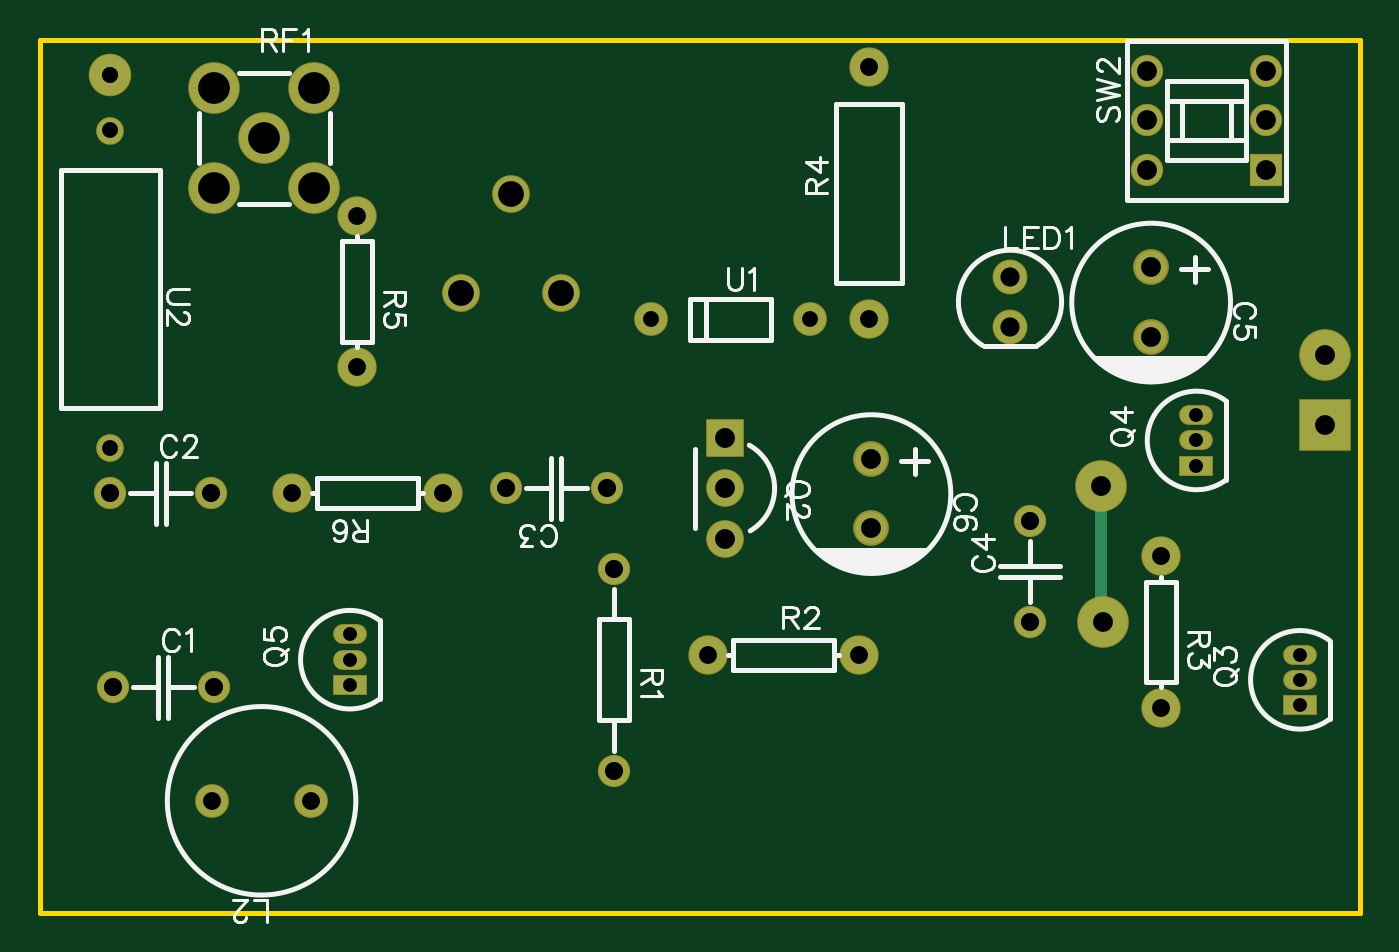
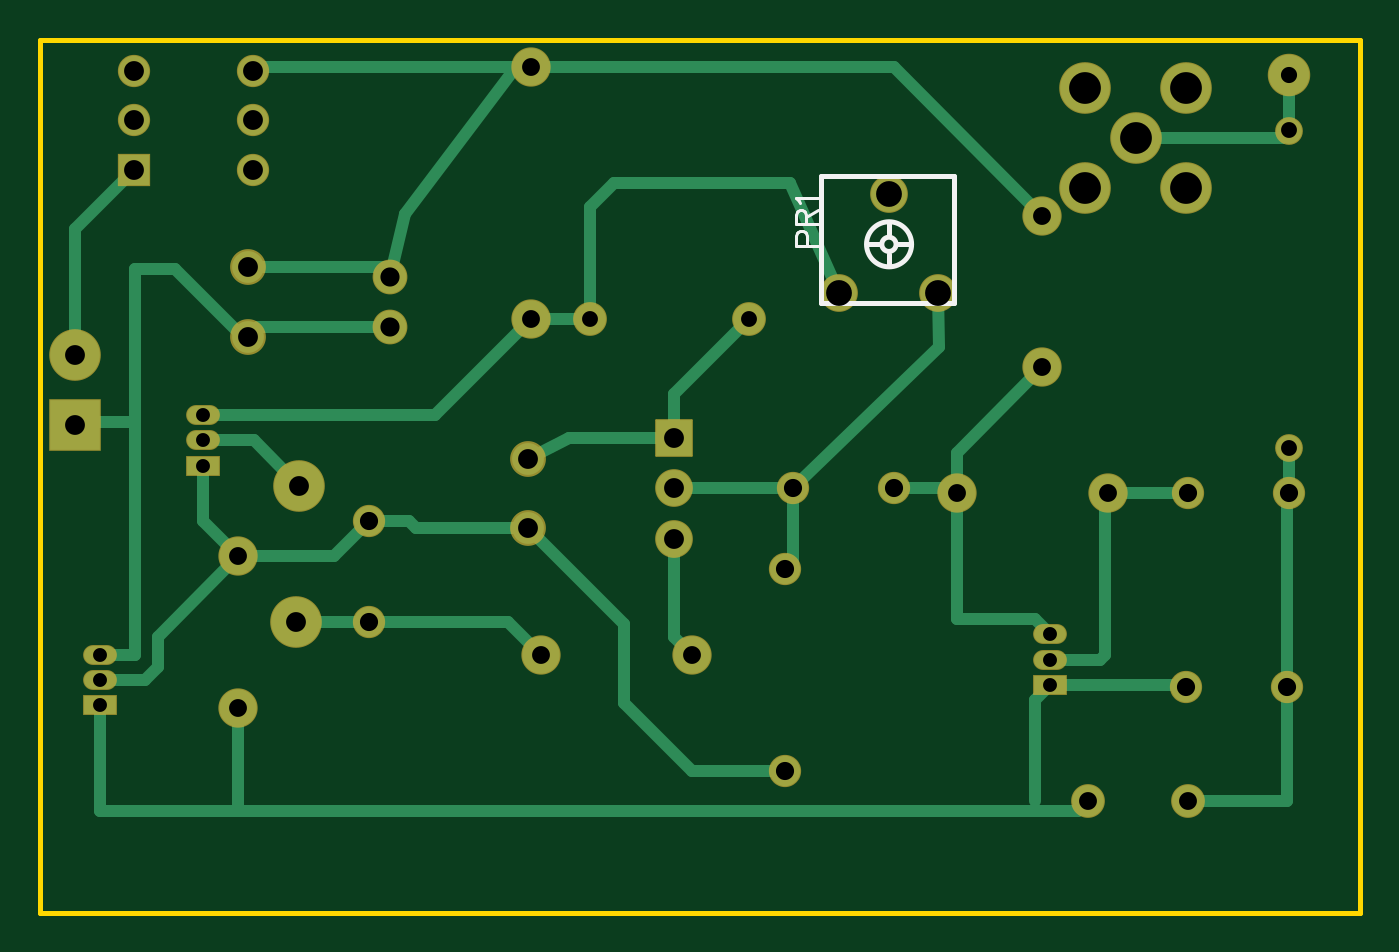
Circuit board: 9 layer files. Board 66.5 x 44.0 mm.
- drill: Drill_PTH_Through.DRL (1474 bytes)
- drill: Drill_PTH_Through_Via.DRL (172 bytes)
- outline: Gerber_BoardOutlineLayer.GKO (454 bytes)
- bottom_copper: Gerber_BottomLayer.GBL (5453 bytes)
- bottom_silk: Gerber_BottomSilkscreenLayer.GBO (1493 bytes)
- bottom_mask: Gerber_BottomSolderMaskLayer.GBS (2712 bytes)
- top_copper: Gerber_TopLayer.GTL (2483 bytes)
- top_silk: Gerber_TopSilkscreenLayer.GTO (21174 bytes)
- top_mask: Gerber_TopSolderMaskLayer.GTS (2709 bytes)

=== drill: Drill_PTH_Through.DRL ===
M48
METRIC,LZ,000.000
;FILE_FORMAT=3:3
;TYPE=PLATED
;Layer: PTH_Through
;EasyEDA v6.5.40, 2024-02-19 09:39:11
;10
;Gerber Generator version 0.2
;Holesize 1 = 0.701 mm
T01C0.701
;Holesize 2 = 0.800 mm
T02C0.800
;Holesize 3 = 0.814 mm
T03C0.814
;Holesize 4 = 0.900 mm
T04C0.900
;Holesize 5 = 0.901 mm
T05C0.901
;Holesize 6 = 0.915 mm
T06C0.915
;Holesize 7 = 0.966 mm
T07C0.966
;Holesize 8 = 1.000 mm
T08C1.000
;Holesize 9 = 1.301 mm
T09C1.301
;Holesize 10 = 1.600 mm
T10C1.600
%
G05
G90
T01
X069977Y110998
X069977Y109728
X069977Y108458
X064770Y123063
X064770Y121793
X064770Y120523
X022098Y112014
X022098Y110744
X022098Y109474
T02
X010033Y137413
X010033Y121413
X037275Y127889
X045275Y127889
T03
X010033Y140208
T04
X040132Y110998
X047752Y110998
X062992Y115951
X062992Y108331
X022479Y133096
X022479Y125476
X026797Y119126
X019177Y119126
X048260Y127889
X048260Y140589
T05
X020153Y103632
X015153Y103632
T06
X010160Y109347
X015240Y109347
X010033Y119126
X015113Y119126
X035052Y119380
X029972Y119380
X056388Y112649
X056388Y117729
X035433Y115316
X035433Y105156
T07
X055372Y130048
X055372Y127508
T08
X062484Y127028
X062484Y130528
X048387Y117376
X048387Y120876
X068278Y140422
X068278Y137922
X068278Y135422
X062278Y140422
X062278Y137922
X062278Y135422
X041021Y116840
X041021Y119380
X041021Y121920
X059944Y119507
X060071Y112649
X071247Y126111
X071247Y122555
T09
X032726Y129199
X027726Y129199
X030226Y134199
T10
X017780Y137033
X020320Y134493
X020320Y139573
X015240Y139573
X015240Y134493
M30

=== drill: Drill_PTH_Through_Via.DRL ===
M48
METRIC,LZ,000.000
;FILE_FORMAT=3:3
;TYPE=PLATED
;Layer: PTH_Through_Via
;EasyEDA v6.5.40, 2024-02-19 09:39:11
;10
;Gerber Generator version 0.2
T01C0.001
%
G05
G90
M30

=== outline: Gerber_BoardOutlineLayer.GKO ===
G04 Layer: BoardOutlineLayer*
G04 EasyEDA v6.5.40, 2024-02-19 09:39:11*
G04 Gerber Generator version 0.2*
G04 Scale: 100 percent, Rotated: No, Reflected: No *
G04 Dimensions in millimeters *
G04 leading zeros omitted , absolute positions ,4 integer and 5 decimal *
%FSLAX45Y45*%
%MOMM*%

%ADD10C,0.2540*%
D10*
X700023Y14199870D02*
G01*
X7299959Y14199870D01*
X7299959Y9800081D01*
X647700Y9800081D01*
X647700Y14199870D01*
X700023Y14199870D01*

%LPD*%
M02*

=== bottom_copper: Gerber_BottomLayer.GBL ===
G04 Layer: BottomLayer*
G04 EasyEDA v6.5.40, 2024-02-19 09:39:11*
G04 Gerber Generator version 0.2*
G04 Scale: 100 percent, Rotated: No, Reflected: No *
G04 Dimensions in millimeters *
G04 leading zeros omitted , absolute positions ,4 integer and 5 decimal *
%FSLAX45Y45*%
%MOMM*%

%ADD10C,0.6000*%
%ADD11C,1.8000*%
%ADD12C,1.6000*%
%ADD13C,1.3000*%
%ADD14C,1.5240*%
%ADD15R,1.5240X1.5240*%
%ADD16C,1.6510*%
%ADD17O,1.7999964X1.7999964*%
%ADD18R,1.8000X1.8000*%
%ADD19O,1.5999968X0.8999982*%
%ADD20R,1.6000X0.9000*%
%ADD21C,1.8796*%
%ADD22C,2.5000*%
%ADD23R,2.5000X2.5000*%
%ADD24C,2.0400*%

%LPD*%
D10*
X1003300Y11912600D02*
G01*
X1016000Y11899900D01*
X1016000Y10934700D01*
X1524000Y10934700D02*
G01*
X1536700Y10947400D01*
X2209800Y10947400D01*
X1917700Y11912600D02*
G01*
X1930400Y11899900D01*
X1930400Y11099800D01*
X1955800Y11074400D01*
X2209800Y11074400D01*
X1511300Y11912600D02*
G01*
X1917700Y11912600D01*
X2247900Y12547600D02*
G01*
X2679700Y12115800D01*
X2679700Y11912600D01*
X2679700Y11912600D02*
G01*
X2705100Y11938000D01*
X2997200Y11938000D01*
X3543300Y11531600D02*
G01*
X3505200Y11569700D01*
X3505200Y11938000D01*
X3505200Y11938000D02*
G01*
X4102100Y11938000D01*
X4406900Y13474700D02*
G01*
X4527499Y13354100D01*
X4527499Y12788900D01*
X3727500Y12788900D02*
G01*
X4102100Y12414300D01*
X4102100Y12192000D01*
X5638800Y11772900D02*
G01*
X5816600Y11595100D01*
X6299200Y11595100D01*
X4013200Y11099800D02*
G01*
X4102100Y11188700D01*
X4102100Y11684000D01*
X6477000Y12052300D02*
G01*
X6477000Y11772900D01*
X6299200Y11595100D01*
X6299200Y11595100D02*
G01*
X6705600Y11188700D01*
X6705600Y11036300D01*
X6769100Y10972800D01*
X6997700Y10972800D01*
X2247900Y13309600D02*
G01*
X2997200Y14058900D01*
X4826000Y14058900D01*
X2209800Y11201400D02*
G01*
X2286000Y11277600D01*
X2679700Y11277600D01*
X2679700Y11912600D01*
X4775200Y11099800D02*
G01*
X4940300Y11264900D01*
X5638800Y11264900D01*
X5638800Y11264900D02*
G01*
X6007100Y11264900D01*
X5994400Y11950700D02*
G01*
X6223000Y12179300D01*
X6477000Y12179300D01*
X7124684Y12255474D02*
G01*
X7107318Y12272840D01*
X6819900Y12272840D01*
X3543300Y10515600D02*
G01*
X4013200Y10515600D01*
X4356100Y10858500D01*
X4356100Y11254994D01*
X4838700Y11737594D01*
X5638800Y11772900D02*
G01*
X5441180Y11772900D01*
X5405874Y11737594D01*
X4838700Y11737594D01*
X6997700Y11099800D02*
G01*
X6819900Y11099800D01*
X6819900Y13042900D01*
X6616700Y13042900D01*
X6276591Y12702796D01*
X6248400Y12702796D01*
X5537200Y13004800D02*
G01*
X5537200Y13052805D01*
X6248400Y13052805D01*
X5537200Y12750800D02*
G01*
X6200393Y12750800D01*
X6248400Y12702794D01*
X1003300Y11912600D02*
G01*
X1003300Y12141301D01*
X1003300Y13741298D02*
G01*
X1041272Y13703325D01*
X1777974Y13703325D01*
X1003300Y14020800D02*
G01*
X1003300Y13741298D01*
X1016000Y10960100D02*
G01*
X1016000Y10363200D01*
X1515300Y10363200D02*
G01*
X1515300Y10363200D01*
X1016000Y10363200D01*
X2209800Y10947400D02*
G01*
X2286000Y10871200D01*
X2286000Y10363200D01*
X2015294Y10363200D02*
G01*
X2066094Y10312400D01*
X6299200Y10312400D01*
X6299200Y10833100D01*
X4838710Y12087595D02*
G01*
X4635500Y12192000D01*
X4102100Y12192000D01*
X4527499Y12788900D02*
G01*
X4826000Y12788900D01*
X5308600Y12306300D01*
X6477000Y12306300D01*
X4826000Y14058900D02*
G01*
X4902200Y14058900D01*
X5461000Y13322300D01*
X5537200Y13004800D01*
X6227800Y14042199D02*
G01*
X6211100Y14058900D01*
X4826000Y14058900D01*
X6827799Y13542200D02*
G01*
X7124684Y13245315D01*
X7124684Y12611074D01*
X6997700Y10845800D02*
G01*
X6997700Y10312400D01*
X6299200Y10312400D01*
X6299200Y10833100D01*
X4406900Y13474700D02*
G01*
X3517900Y13474700D01*
X3272594Y12919875D01*
X3505200Y11938000D02*
G01*
X2768600Y12649200D01*
X2772595Y12919875D01*
D11*
G01*
X3272586Y12919862D03*
G01*
X2772587Y12919862D03*
G01*
X3022600Y13419886D03*
D12*
G01*
X6248400Y12702794D03*
G01*
X6248400Y13052805D03*
G01*
X4838700Y11737594D03*
G01*
X4838700Y12087605D03*
D13*
G01*
X1003300Y13741298D03*
G01*
X1003300Y12141301D03*
D12*
G01*
X2015286Y10363200D03*
G01*
X1515313Y10363200D03*
D14*
G01*
X6827799Y14042186D03*
G01*
X6827799Y13792200D03*
D15*
G01*
X6827799Y13542187D03*
D14*
G01*
X6227800Y14042186D03*
G01*
X6227800Y13792200D03*
G01*
X6227800Y13542187D03*
G01*
X1016000Y10934700D03*
G01*
X1524000Y10934700D03*
G01*
X1003300Y11912600D03*
G01*
X1511300Y11912600D03*
G01*
X3505200Y11938000D03*
G01*
X2997200Y11938000D03*
G01*
X5638800Y11264900D03*
G01*
X5638800Y11772900D03*
G01*
X3543300Y11531600D03*
G01*
X3543300Y10515600D03*
D16*
G01*
X5537200Y13004800D03*
G01*
X5537200Y12750800D03*
D17*
G01*
X4102100Y11684000D03*
G01*
X4102100Y11938000D03*
D18*
G01*
X4102100Y12192000D03*
D19*
G01*
X6997700Y11099800D03*
G01*
X6997700Y10972800D03*
D20*
G01*
X6997700Y10845800D03*
D19*
G01*
X6477000Y12306300D03*
G01*
X6477000Y12179300D03*
D20*
G01*
X6477000Y12052300D03*
D19*
G01*
X2209800Y11201400D03*
G01*
X2209800Y11074400D03*
D20*
G01*
X2209800Y10947400D03*
D21*
G01*
X4013200Y11099800D03*
G01*
X4775200Y11099800D03*
G01*
X6299200Y11595100D03*
G01*
X6299200Y10833100D03*
G01*
X2247900Y13309600D03*
G01*
X2247900Y12547600D03*
G01*
X2679700Y11912600D03*
G01*
X1917700Y11912600D03*
G01*
X4826000Y12788900D03*
G01*
X4826000Y14058900D03*
D12*
G01*
X3727500Y12788900D03*
G01*
X4527499Y12788900D03*
D22*
G01*
X1777974Y13703325D03*
G01*
X2032000Y13449300D03*
G01*
X2032000Y13957300D03*
G01*
X1524000Y13957300D03*
G01*
X1524000Y13449300D03*
G01*
X5994400Y11950700D03*
G01*
X6007100Y11264900D03*
G01*
X7124674Y12611074D03*
D23*
G01*
X7124674Y12255474D03*
D24*
G01*
X1003300Y14020800D03*
M02*

=== bottom_silk: Gerber_BottomSilkscreenLayer.GBO ===
G04 Layer: BottomSilkscreenLayer*
G04 EasyEDA v6.5.40, 2024-02-19 09:39:11*
G04 Gerber Generator version 0.2*
G04 Scale: 100 percent, Rotated: No, Reflected: No *
G04 Dimensions in millimeters *
G04 leading zeros omitted , absolute positions ,4 integer and 5 decimal *
%FSLAX45Y45*%
%MOMM*%

%ADD10C,0.1524*%
%ADD11C,0.2540*%

%LPD*%
D10*
X3489452Y13161137D02*
G01*
X3380486Y13161137D01*
X3489452Y13161137D02*
G01*
X3489452Y13207872D01*
X3484372Y13223620D01*
X3479038Y13228701D01*
X3468877Y13234035D01*
X3453129Y13234035D01*
X3442715Y13228701D01*
X3437636Y13223620D01*
X3432302Y13207872D01*
X3432302Y13161137D01*
X3489452Y13268325D02*
G01*
X3380486Y13268325D01*
X3489452Y13268325D02*
G01*
X3489452Y13315061D01*
X3484372Y13330554D01*
X3479038Y13335888D01*
X3468877Y13340969D01*
X3458463Y13340969D01*
X3448050Y13335888D01*
X3442715Y13330554D01*
X3437636Y13315061D01*
X3437636Y13268325D01*
X3437636Y13304646D02*
G01*
X3380486Y13340969D01*
X3468877Y13375259D02*
G01*
X3473958Y13385672D01*
X3489452Y13401167D01*
X3380486Y13401167D01*
D11*
X3071799Y13167700D02*
G01*
X3122599Y13167700D01*
X3020999Y13066100D02*
G01*
X3020999Y13116900D01*
X2907405Y13167700D02*
G01*
X2985079Y13167700D01*
X3020999Y13218500D02*
G01*
X3020999Y13269300D01*
X3362599Y13509901D02*
G01*
X2692598Y13509901D01*
X2692600Y12869900D01*
X3362599Y12869900D01*
X3362599Y13509901D01*
G75*
G01*
X3020885Y13203618D02*
G02*
X3020378Y13203618I-253J-35920D01*
G75*
G01*
X3020885Y13281342D02*
G02*
X3019108Y13281342I-888J-113588D01*
M02*

=== bottom_mask: Gerber_BottomSolderMaskLayer.GBS ===
G04 Layer: BottomSolderMaskLayer*
G04 EasyEDA v6.5.40, 2024-02-19 09:39:11*
G04 Gerber Generator version 0.2*
G04 Scale: 100 percent, Rotated: No, Reflected: No *
G04 Dimensions in millimeters *
G04 leading zeros omitted , absolute positions ,4 integer and 5 decimal *
%FSLAX45Y45*%
%MOMM*%

%AMMACRO1*1,1,$1,$2,$3*1,1,$1,$4,$5*1,1,$1,0-$2,0-$3*1,1,$1,0-$4,0-$5*20,1,$1,$2,$3,$4,$5,0*20,1,$1,$4,$5,0-$2,0-$3,0*20,1,$1,0-$2,0-$3,0-$4,0-$5,0*20,1,$1,0-$4,0-$5,$2,$3,0*4,1,4,$2,$3,$4,$5,0-$2,0-$3,0-$4,0-$5,$2,$3,0*%
%ADD10C,1.9020*%
%ADD11C,1.9016*%
%ADD12C,1.8032*%
%ADD13C,1.4000*%
%ADD14C,1.7016*%
%ADD15C,1.6256*%
%ADD16R,1.6256X1.6256*%
%ADD17C,1.7526*%
%ADD18O,1.9015964X1.9015964*%
%ADD19MACRO1,0.1016X0.9X-0.9X-0.9X-0.9*%
%ADD20O,1.7015968X1.0015981999999999*%
%ADD21R,1.7016X1.0016*%
%ADD22C,1.9812*%
%ADD23C,2.6016*%
%ADD24C,2.6020*%
%ADD25R,2.6020X2.6020*%
%ADD26C,2.1420*%

%LPD*%
D10*
G01*
X3272586Y12919862D03*
G01*
X2772587Y12919862D03*
D11*
G01*
X3022600Y13419886D03*
D12*
G01*
X6248400Y12702794D03*
G01*
X6248400Y13052805D03*
G01*
X4838700Y11737594D03*
G01*
X4838700Y12087605D03*
D13*
G01*
X1003300Y13741298D03*
G01*
X1003300Y12141301D03*
D14*
G01*
X2015286Y10363200D03*
G01*
X1515313Y10363200D03*
D15*
G01*
X6827799Y14042186D03*
G01*
X6827799Y13792200D03*
D16*
G01*
X6827799Y13542187D03*
D15*
G01*
X6227800Y14042186D03*
G01*
X6227800Y13792200D03*
G01*
X6227800Y13542187D03*
G01*
X1016000Y10934700D03*
G01*
X1524000Y10934700D03*
G01*
X1003300Y11912600D03*
G01*
X1511300Y11912600D03*
G01*
X3505200Y11938000D03*
G01*
X2997200Y11938000D03*
G01*
X5638800Y11264900D03*
G01*
X5638800Y11772900D03*
G01*
X3543300Y11531600D03*
G01*
X3543300Y10515600D03*
D17*
G01*
X5537200Y13004800D03*
G01*
X5537200Y12750800D03*
D18*
G01*
X4102100Y11684000D03*
G01*
X4102100Y11938000D03*
D19*
G01*
X4102100Y12192000D03*
D20*
G01*
X6997700Y11099800D03*
G01*
X6997700Y10972800D03*
D21*
G01*
X6997700Y10845800D03*
D20*
G01*
X6477000Y12306300D03*
G01*
X6477000Y12179300D03*
D21*
G01*
X6477000Y12052300D03*
D20*
G01*
X2209800Y11201400D03*
G01*
X2209800Y11074400D03*
D21*
G01*
X2209800Y10947400D03*
D22*
G01*
X4013200Y11099800D03*
G01*
X4775200Y11099800D03*
G01*
X6299200Y11595100D03*
G01*
X6299200Y10833100D03*
G01*
X2247900Y13309600D03*
G01*
X2247900Y12547600D03*
G01*
X2679700Y11912600D03*
G01*
X1917700Y11912600D03*
G01*
X4826000Y12788900D03*
G01*
X4826000Y14058900D03*
D14*
G01*
X3727500Y12788900D03*
G01*
X4527499Y12788900D03*
D23*
G01*
X1777974Y13703325D03*
G01*
X2032000Y13449300D03*
G01*
X2032000Y13957300D03*
G01*
X1524000Y13957300D03*
G01*
X1524000Y13449300D03*
D24*
G01*
X5994400Y11950700D03*
G01*
X6007100Y11264900D03*
G01*
X7124674Y12611074D03*
D25*
G01*
X7124674Y12255474D03*
D26*
G01*
X1003300Y14020800D03*
M02*

=== top_copper: Gerber_TopLayer.GTL ===
G04 Layer: TopLayer*
G04 EasyEDA v6.5.40, 2024-02-19 09:39:11*
G04 Gerber Generator version 0.2*
G04 Scale: 100 percent, Rotated: No, Reflected: No *
G04 Dimensions in millimeters *
G04 leading zeros omitted , absolute positions ,4 integer and 5 decimal *
%FSLAX45Y45*%
%MOMM*%

%ADD10C,0.6000*%
%ADD11C,1.8000*%
%ADD12C,1.6000*%
%ADD13C,1.3000*%
%ADD14C,1.5240*%
%ADD15R,1.5240X1.5240*%
%ADD16C,1.6510*%
%ADD17O,1.7999964X1.7999964*%
%ADD18R,1.8000X1.8000*%
%ADD19O,1.5999968X0.8999982*%
%ADD20R,1.6000X0.9000*%
%ADD21C,1.8796*%
%ADD22C,2.5000*%
%ADD23R,2.5000X2.5000*%
%ADD24C,2.0400*%

%LPD*%
D10*
X5994400Y11950700D02*
G01*
X5994400Y11277600D01*
X6007100Y11264900D01*
D11*
G01*
X3272586Y12919862D03*
G01*
X2772587Y12919862D03*
G01*
X3022600Y13419886D03*
D12*
G01*
X6248400Y12702794D03*
G01*
X6248400Y13052805D03*
G01*
X4838700Y11737594D03*
G01*
X4838700Y12087605D03*
D13*
G01*
X1003300Y13741298D03*
G01*
X1003300Y12141301D03*
D12*
G01*
X2015286Y10363200D03*
G01*
X1515313Y10363200D03*
D14*
G01*
X6827799Y14042186D03*
G01*
X6827799Y13792200D03*
D15*
G01*
X6827799Y13542187D03*
D14*
G01*
X6227800Y14042186D03*
G01*
X6227800Y13792200D03*
G01*
X6227800Y13542187D03*
G01*
X1016000Y10934700D03*
G01*
X1524000Y10934700D03*
G01*
X1003300Y11912600D03*
G01*
X1511300Y11912600D03*
G01*
X3505200Y11938000D03*
G01*
X2997200Y11938000D03*
G01*
X5638800Y11264900D03*
G01*
X5638800Y11772900D03*
G01*
X3543300Y11531600D03*
G01*
X3543300Y10515600D03*
D16*
G01*
X5537200Y13004800D03*
G01*
X5537200Y12750800D03*
D17*
G01*
X4102100Y11684000D03*
G01*
X4102100Y11938000D03*
D18*
G01*
X4102100Y12192000D03*
D19*
G01*
X6997700Y11099800D03*
G01*
X6997700Y10972800D03*
D20*
G01*
X6997700Y10845800D03*
D19*
G01*
X6477000Y12306300D03*
G01*
X6477000Y12179300D03*
D20*
G01*
X6477000Y12052300D03*
D19*
G01*
X2209800Y11201400D03*
G01*
X2209800Y11074400D03*
D20*
G01*
X2209800Y10947400D03*
D21*
G01*
X4013200Y11099800D03*
G01*
X4775200Y11099800D03*
G01*
X6299200Y11595100D03*
G01*
X6299200Y10833100D03*
G01*
X2247900Y13309600D03*
G01*
X2247900Y12547600D03*
G01*
X2679700Y11912600D03*
G01*
X1917700Y11912600D03*
G01*
X4826000Y12788900D03*
G01*
X4826000Y14058900D03*
D12*
G01*
X3727500Y12788900D03*
G01*
X4527499Y12788900D03*
D22*
G01*
X1777974Y13703325D03*
G01*
X2032000Y13449300D03*
G01*
X2032000Y13957300D03*
G01*
X1524000Y13957300D03*
G01*
X1524000Y13449300D03*
G01*
X5994400Y11950700D03*
G01*
X6007100Y11264900D03*
G01*
X7124674Y12611074D03*
D23*
G01*
X7124674Y12255474D03*
D24*
G01*
X1003300Y14020800D03*
M02*

=== top_silk: Gerber_TopSilkscreenLayer.GTO (21174 bytes, source omitted) ===
=== top_mask: Gerber_TopSolderMaskLayer.GTS ===
G04 Layer: TopSolderMaskLayer*
G04 EasyEDA v6.5.40, 2024-02-19 09:39:11*
G04 Gerber Generator version 0.2*
G04 Scale: 100 percent, Rotated: No, Reflected: No *
G04 Dimensions in millimeters *
G04 leading zeros omitted , absolute positions ,4 integer and 5 decimal *
%FSLAX45Y45*%
%MOMM*%

%AMMACRO1*1,1,$1,$2,$3*1,1,$1,$4,$5*1,1,$1,0-$2,0-$3*1,1,$1,0-$4,0-$5*20,1,$1,$2,$3,$4,$5,0*20,1,$1,$4,$5,0-$2,0-$3,0*20,1,$1,0-$2,0-$3,0-$4,0-$5,0*20,1,$1,0-$4,0-$5,$2,$3,0*4,1,4,$2,$3,$4,$5,0-$2,0-$3,0-$4,0-$5,$2,$3,0*%
%ADD10C,1.9020*%
%ADD11C,1.9016*%
%ADD12C,1.8032*%
%ADD13C,1.4000*%
%ADD14C,1.7016*%
%ADD15C,1.6256*%
%ADD16R,1.6256X1.6256*%
%ADD17C,1.7526*%
%ADD18O,1.9015964X1.9015964*%
%ADD19MACRO1,0.1016X0.9X-0.9X-0.9X-0.9*%
%ADD20O,1.7015968X1.0015981999999999*%
%ADD21R,1.7016X1.0016*%
%ADD22C,1.9812*%
%ADD23C,2.6016*%
%ADD24C,2.6020*%
%ADD25R,2.6020X2.6020*%
%ADD26C,2.1420*%

%LPD*%
D10*
G01*
X3272586Y12919862D03*
G01*
X2772587Y12919862D03*
D11*
G01*
X3022600Y13419886D03*
D12*
G01*
X6248400Y12702794D03*
G01*
X6248400Y13052805D03*
G01*
X4838700Y11737594D03*
G01*
X4838700Y12087605D03*
D13*
G01*
X1003300Y13741298D03*
G01*
X1003300Y12141301D03*
D14*
G01*
X2015286Y10363200D03*
G01*
X1515313Y10363200D03*
D15*
G01*
X6827799Y14042186D03*
G01*
X6827799Y13792200D03*
D16*
G01*
X6827799Y13542187D03*
D15*
G01*
X6227800Y14042186D03*
G01*
X6227800Y13792200D03*
G01*
X6227800Y13542187D03*
G01*
X1016000Y10934700D03*
G01*
X1524000Y10934700D03*
G01*
X1003300Y11912600D03*
G01*
X1511300Y11912600D03*
G01*
X3505200Y11938000D03*
G01*
X2997200Y11938000D03*
G01*
X5638800Y11264900D03*
G01*
X5638800Y11772900D03*
G01*
X3543300Y11531600D03*
G01*
X3543300Y10515600D03*
D17*
G01*
X5537200Y13004800D03*
G01*
X5537200Y12750800D03*
D18*
G01*
X4102100Y11684000D03*
G01*
X4102100Y11938000D03*
D19*
G01*
X4102100Y12192000D03*
D20*
G01*
X6997700Y11099800D03*
G01*
X6997700Y10972800D03*
D21*
G01*
X6997700Y10845800D03*
D20*
G01*
X6477000Y12306300D03*
G01*
X6477000Y12179300D03*
D21*
G01*
X6477000Y12052300D03*
D20*
G01*
X2209800Y11201400D03*
G01*
X2209800Y11074400D03*
D21*
G01*
X2209800Y10947400D03*
D22*
G01*
X4013200Y11099800D03*
G01*
X4775200Y11099800D03*
G01*
X6299200Y11595100D03*
G01*
X6299200Y10833100D03*
G01*
X2247900Y13309600D03*
G01*
X2247900Y12547600D03*
G01*
X2679700Y11912600D03*
G01*
X1917700Y11912600D03*
G01*
X4826000Y12788900D03*
G01*
X4826000Y14058900D03*
D14*
G01*
X3727500Y12788900D03*
G01*
X4527499Y12788900D03*
D23*
G01*
X1777974Y13703325D03*
G01*
X2032000Y13449300D03*
G01*
X2032000Y13957300D03*
G01*
X1524000Y13957300D03*
G01*
X1524000Y13449300D03*
D24*
G01*
X5994400Y11950700D03*
G01*
X6007100Y11264900D03*
G01*
X7124674Y12611074D03*
D25*
G01*
X7124674Y12255474D03*
D26*
G01*
X1003300Y14020800D03*
M02*

